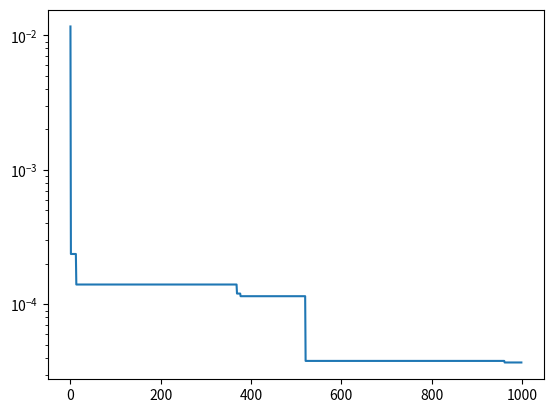

The script that saved this image:
# -*- coding: utf-8 -*-
"""
Created on Sat Nov 24 20:54:56 2018

[redacted]
"""

import numpy
import math as mt

#Reference: https://towardsdatascience.com/genetic-algorithm-implementation-in-python-5ab67bb124a6
#The code in the link above has been edited.

def opt_func(position,identifier):
    fitness_score = 0.0
    #Sphere function implementation
    if identifier == "sp":
        for i in range(len(position)):
            x = position[i]
            fitness_score += (x ** 2)
    elif identifier == "ra": #Rastrigin function implementation
        for i in range(len(position)):
            x = position[i]
            fitness_score += (x**2) - (10 * mt.cos(2*mt.pi*x)) + 10
            
    elif identifier == "ro": #Rosenbrock function implementation
        for i in range(len(position)-1):
            x = position[i]
            next_x = position[i+1]
            fitness_score += 100 * (next_x - (x**2)) + ((1-x)**2)
            
    elif identifier == "we": #Weierstrass function impl
        a = 0.5
        b = 3
        k_max = 20
        fitness_score_1 = 0
        fitness_score_2 = 0
        #final_fitness = 0
        for i in range(len(position)):
            x = position[i]
            for j in range(0,k_max+1):
                fitness_score_1 += (a**j) * mt.cos((2*mt.pi*b**i)*(x+0.5))
                fitness_score_2 += (a**j) * mt.cos((2*mt.pi*b**i)*0.5)
        
            fitness_score += fitness_score_1 - ((len(position)) * fitness_score_2)
            
    elif identifier == "gr":#Greiwank function implementation
        fitness_score_1 = 0.0
        fitness_score_2 = 0.0
        for i in range(1, len(position)):
            x = position[i-1]
            fitness_score_1 += ((x ** 2)/4000)
            fitness_score_2 *= mt.cos(x/(numpy.sqrt(i)))+1
        fitness_score = fitness_score_1 - fitness_score_2
            
        
    return fitness_score

def evaluate_fitness(pop,identifier):

    # Calculating the fitness value of each solution in the current population.
    fitness=[]
    # The fitness function caulcuates the sum of products between each input and its corresponding weight.
    for i in pop:
        fitness.append(opt_func(i,identifier))

    return fitness



def tournament_selection(pop, fitness, tournament_size):

    # Selecting the best individuals in the current generation as parents for producing the offspring of the next generation.

    parents = numpy.empty((tournament_size, pop.shape[1]))

    for parent_num in range(tournament_size):
        #best_fitness_idx = numpy.where(fitness == numpy.nanmin(fitness)) #This line is used only for rosenbrock function
        best_fitness_idx = numpy.where(fitness == numpy.min(fitness)) #For all functions other than Rosenbrock
        best_fitness_idx = best_fitness_idx[0][0]
        parents[parent_num, :] = pop[best_fitness_idx, :]
        fitness[best_fitness_idx] = 99999999999

    return parents



def two_point_crossover(parents, offspring_size):

    children = numpy.empty(offspring_size)

    # The point at which crossover takes place between two parents. Usually it is at the center.

    #crossover_point = numpy.uint8(offspring_size[1]/2)
    c = random.randint(0,9) #point1 for crossover
    d = random.randint(0,9) #point2 for crossover
    #print(c,d)
    if c==d:
        while c==d:
            c = random.randint(0,9) #point1 for crossover
            d = random.randint(0,9) #point2 for crossover
    
    #swapping
    if c > d:
        temp = c
        c = d
        d = temp


    index=0
    for k in range(tournament_size):

        # Index of the first parent to mate.

        parent1_idx = k%parents.shape[0]

        # Index of the second parent to mate.

        parent2_idx = (k+1)%parents.shape[0]

        #1st new offspring generated
        children[index, 0:c] = parents[parent1_idx, 0:c]
        children[index,c:d]=parents[parent2_idx,c:d]
        children[index,d:]=parents[parent1_idx,d:]

        #2nd new offspring generated
        children[index, 0:c] = parents[parent2_idx, 0:c]
        children[index,c:d]=parents[parent1_idx,c:d]
        children[index,d:]=parents[parent2_idx,d:]
        
        index = index + 2

    return children



def mutation(children_crossover):

    # Mutation changes a single gene in each offspring randomly.

    for idx in range(children_crossover.shape[0]):

        # The random value to be added to the gene.
        col=random.randint(0,9)
        random_value = numpy.random.uniform(-1.0, 1.0, 1)

        children_crossover[idx, col] = children_crossover[idx, col] -random_value

    return children_crossover




import matplotlib.pyplot as plt
import random

chromosome_length=10
pop_size = 20

tournament_size = 4

# Defining the population size.

pop_size = (pop_size,chromosome_length) # The population will have sol_per_pop chromosome where each chromosome has num_weights genes.

#Creating the initial population.

new_population = numpy.random.uniform(low=-4.0, high=4.0, size=pop_size)

print(new_population)

Fitness=[]

num_generations = 1000
identifier = "sp"

for generation in range(num_generations):
    
    #Calculating the fitness of each chromosome in the population.
    fitness_scores = evaluate_fitness(new_population,identifier)

    # Selecting the best parents in the population for crossover.
    parents = tournament_selection(new_population, fitness_scores, tournament_size)

    # Generating next generation using two point crossover.
    children_crossover = two_point_crossover(parents, offspring_size=(pop_size[0]-parents.shape[0], chromosome_length))

    # Adding some variations to the offsrping using random mutation operator.
    children_mutation = mutation(children_crossover)

    # Creating the new population which comprises of both the parents and offspring.
    new_population[0:parents.shape[0], :] = parents
    new_population[parents.shape[0]:, :] = children_mutation

    # The best result in the current iteration.
    fit = evaluate_fitness(new_population,identifier)
    #best_match_idx = numpy.where(fit == numpy.nanmin(fit)) #only used for Rosenbrock
    best_match_idx = numpy.where(fit == numpy.min(fit)) # Used for all functions other than rosenbrock
    #Fitness.append(fit[best_match_idx[0][0]])
    Fitness.append(fit[best_match_idx[0][0]])
print(Fitness[-1])
plt.semilogy(Fitness)

